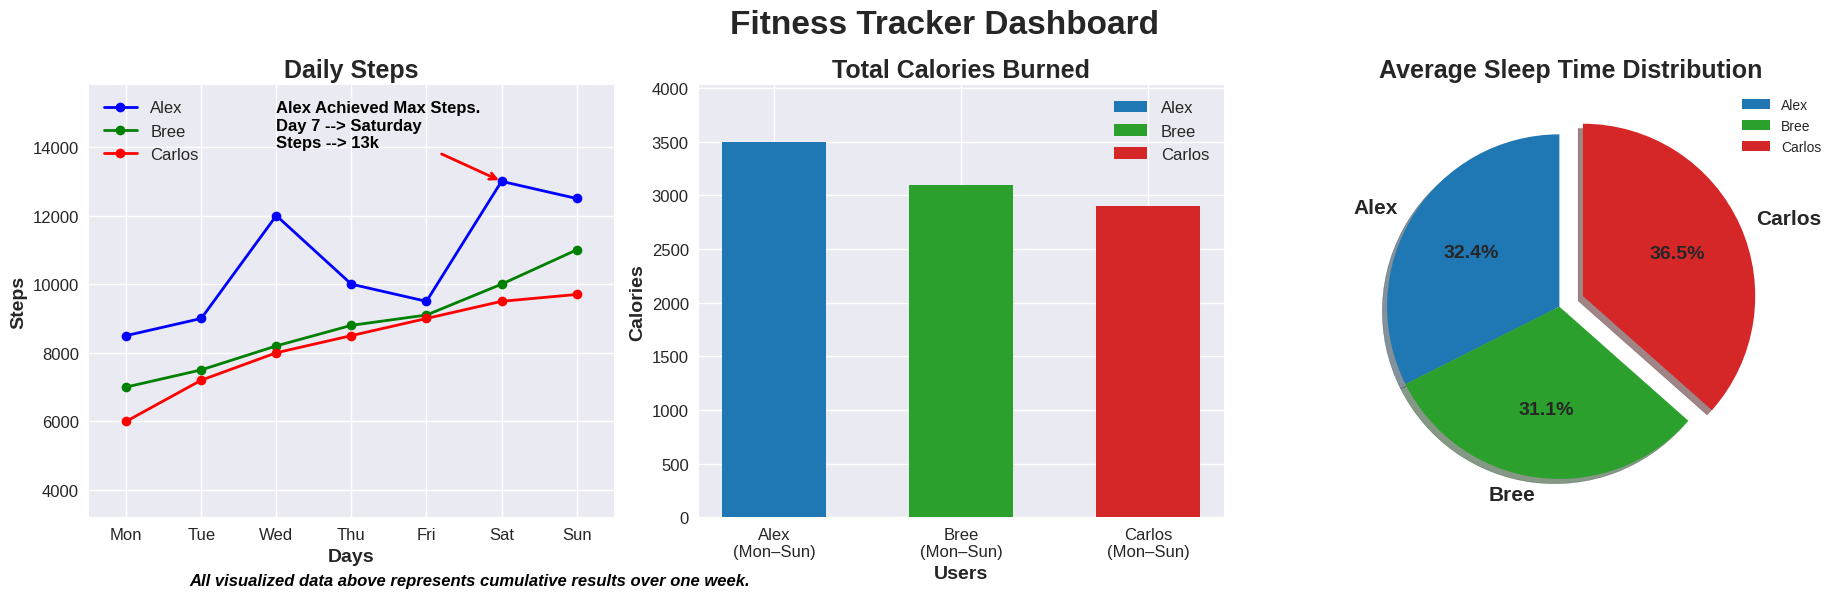

Python code for this plot:
import matplotlib.pyplot as plt

# ------------------------------------
# Data Setup
# ------------------------------------
days = ['Mon', 'Tue', 'Wed', 'Thu', 'Fri', 'Sat', 'Sun']

# Weekly steps for each user
steps = {
    'Alex': [8500, 9000, 12000, 10000, 9500, 13000, 12500],
    'Bree': [7000, 7500, 8200, 8800, 9100, 10000, 11000],
    'Carlos': [6000, 7200, 8000, 8500, 9000, 9500, 9700]
}

# Total calories burned per user
calories = {'Alex': 3500, 'Bree': 3100, 'Carlos': 2900}

# Average sleep hours per user
sleep_hours = {'Alex': 7.1, 'Bree': 6.8, 'Carlos': 8.0}

# Color palettes
tab_col = ("tab:blue", "tab:green", "tab:red")
bri_col = ("blue", "green", "red")

# ------------------------------------
# Figure Setup
# ------------------------------------
plt.style.use("seaborn-v0_8")
fig, (ax1, ax2, ax3) = plt.subplots(
    1, 3, figsize=(19, 6),
    gridspec_kw={"width_ratios": [3, 3, 3]},
)

plt.suptitle("Fitness Tracker Dashboard", fontsize=24, weight="bold")

# ------------------------------------
# Line Plot — Daily Steps
# ------------------------------------
for user, color in zip(steps, bri_col):
    ax1.plot(days, steps[user], label=user, linewidth=2, marker="o", color=color)

ax1.set_title("Daily Steps", fontsize=18, weight='semibold')
ax1.set_xlabel("Days", fontsize=14, weight='semibold')
ax1.set_ylabel("Steps", fontsize=14, weight='semibold')
ax1.tick_params(labelsize=12)
ax1.set_xlim(-0.5, len(days) - 0.5)
ax1.margins(y=0.4)
ax1.legend(loc="upper left", fontsize=12)

# Annotation for maximum step achievement
ax1.annotate(
    'Alex Achieved Max Steps.\nDay 7 --> Saturday\nSteps --> 13k',
    xy=("Sat", 13000),
    xytext=("Wed", 14000),
    fontsize=12,
    weight='semibold',
    color='black',
    arrowprops=dict(arrowstyle='->', color='red', lw=2)
)

# ------------------------------------
# Bar Chart — Total Calories Burned
# ------------------------------------
x_positions = [i * 1.8 for i in range(len(calories))]


ax2.bar(
    x_positions,
    calories.values(),
    width=1,
    color=tab_col
)

ax2.set_xticks(x_positions)
ax2.set_xticklabels([f"{name.title()}\n(Mon–Sun)" for name in calories])

ax2.set_title("Total Calories Burned", fontsize=18, weight='semibold')
ax2.set_xlabel("Users", fontsize=14, weight='semibold')
ax2.set_ylabel("Calories", fontsize=14, weight='semibold')
ax2.tick_params(labelsize=12)
ax2.margins(y=0.15)

# Create legend manually using user names and colors
for name, color in zip(calories.keys(), tab_col):
    ax2.bar(0, 0, color=color, label=name)
ax2.legend(fontsize=12)

# ------------------------------------
# Pie Chart — Sleep Hours
# ------------------------------------
explode = (0, 0, 0.15)

x_values, y_values, percentages  = ax3.pie(
    sleep_hours.values(),
    labels=sleep_hours.keys(),
    autopct="%1.1f%%",
    colors=tab_col,
    startangle=90,
    shadow=True,
    explode=explode
)
ax3.axis('equal')  # Ensures pie is a circle
ax3.set_title("Average Sleep Time Distribution", fontsize=18, weight='semibold')
for value in y_values:
    value.set_fontweight('semibold')
    value.set_fontsize(15)
for percent in percentages:
    percent.set_fontweight('semibold')
    percent.set_fontsize(14)

ax3.legend()

# ------------------------------------
# Final Layout and Save
# ------------------------------------
fig.text(
    0.25,
    0.02,
    "All visualized data above represents cumulative results over one week.",
    ha='center',
    fontsize=12,
    color='black',
    style='italic',
    weight='bold'
)

plt.tight_layout()
""" 
Removing '#' from plt.savefig() enables 
saving to device storage
"""
# plt.savefig("fitness_tracker_dashboard.png")
plt.show()  # Show final dashboard image